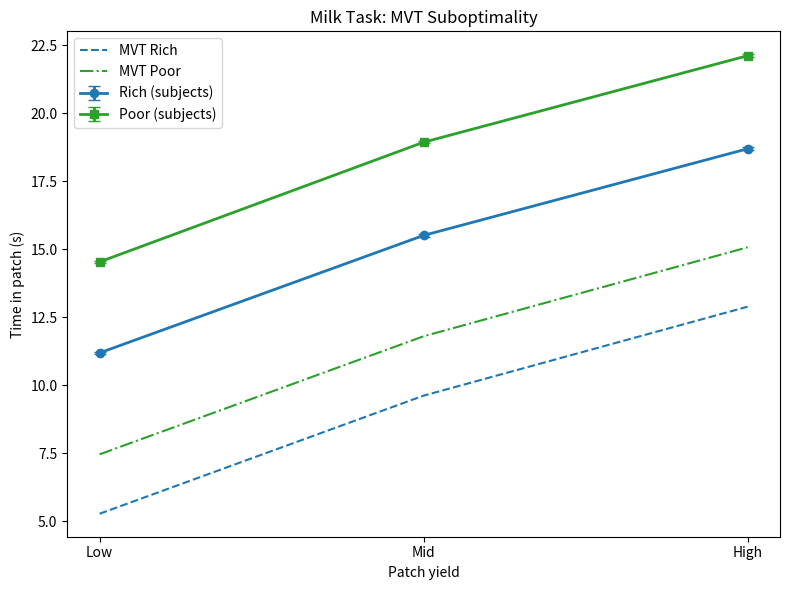
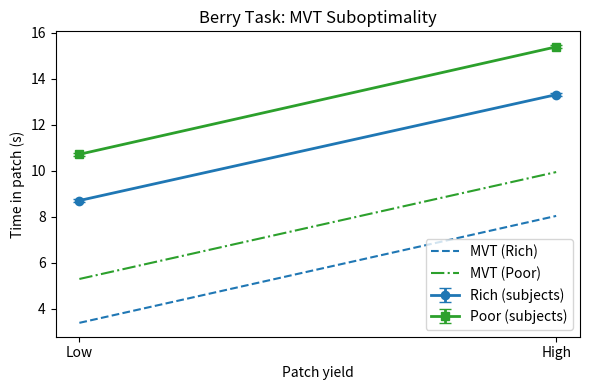

The matplotlib source for these figures, in order:
# Le Heron
import numpy as np
import matplotlib.pyplot as plt
from scipy.optimize import brentq

# 1) Task parameters
S       = np.array([32.5, 45.0, 57.5])         # initial patch yields
p_rich  = np.array([0.2, 0.3, 0.5])
p_poor  = np.array([0.5, 0.3, 0.2])
lam     = 0.075
tau     = 6.0
n_sub   = 39
trials  = 10
noise   = 1.0

# 2) Helper: compute BRR via fixed‐point (so we can print it)
def compute_brr(s_vals, p_env, lam, tau):
    def fp(brr):
        T_i      = -np.log(brr/s_vals) / lam
        integral = (s_vals/lam) * (1 - np.exp(-lam * T_i))
        avg_rate = p_env.dot(integral) / p_env.dot(T_i + tau)
        return avg_rate - brr
    # bracket so that 0 < BRR <= min(s_vals)
    return brentq(fp, 1e-12, s_vals.min())

BRR_rich = compute_brr(S, p_rich, lam, tau)
BRR_poor = compute_brr(S, p_poor, lam, tau)
print(f"Rich‐env BRR = {BRR_rich:.4f}  |  Poor‐env BRR = {BRR_poor:.4f}")

# 3) Compute MVT‐optimal leaving times for each patch
def compute_Topt(S, p_env):
    def fp(brr):
        T_i      = -np.log(brr/S) / lam
        integral = (S/lam) * (1 - np.exp(-lam * T_i))
        avg_rate = p_env.dot(integral) / p_env.dot(T_i + tau)
        return avg_rate - brr

    brr = brentq(fp, 1e-12, S.min())
    return -np.log(brr / S) / lam

T_opt_rich = compute_Topt(S, p_rich)
T_opt_poor = compute_Topt(S, p_poor)

# 4) Environment‐specific over‐stay biases from Le Heron et al.
bias_rich = 5.9   # on average stayed 5.9 s past optimal in rich
bias_poor = 7.1   #                               7.1 s in poor

# 5) Simulate subject means (adding noise)
rng = np.random.default_rng(0)
def simulate(T_opt, bias):
    # for each patch, add bias + small Gaussian noise averaged over trials
    return np.array([
        (T_opt[i] + bias) + rng.normal(0, noise, trials).mean()
        for i in range(len(S))
    ])

subs_rich = np.vstack([simulate(T_opt_rich, bias_rich) for _ in range(n_sub)])
subs_poor = np.vstack([simulate(T_opt_poor, bias_poor) for _ in range(n_sub)])

# 6) Group means & SEM
gm_rich = subs_rich.mean(axis=0)
sem_rich = subs_rich.std(axis=0, ddof=1) / np.sqrt(n_sub)
gm_poor = subs_poor.mean(axis=0)
sem_poor = subs_poor.std(axis=0, ddof=1) / np.sqrt(n_sub)

# 7) Plot
patches = ['Low', 'Mid', 'High']
x = np.arange(len(S))

plt.figure(figsize=(8,6))
# Subjects
plt.errorbar(x, gm_rich, yerr=sem_rich, fmt='o-', color='tab:blue',
             lw=2, capsize=4, label='Rich (subjects)')
plt.errorbar(x, gm_poor, yerr=sem_poor, fmt='s-', color='tab:green',
             lw=2, capsize=4, label='Poor (subjects)')
# MVT optima
plt.plot(x, T_opt_rich, '--', color='tab:blue', lw=1.5, label='MVT Rich')
plt.plot(x, T_opt_poor, '-.', color='tab:green', lw=1.5, label='MVT Poor')

plt.xticks(x, patches)
plt.xlabel('Patch yield')
plt.ylabel('Time in patch (s)')
plt.title('Milk Task: MVT Suboptimality')
plt.legend()
plt.tight_layout()
plt.show()


# [redacted]
import numpy as np
import matplotlib.pyplot as plt
from scipy.optimize import brentq

# 1) Berry task parameters
S        = np.array([34.5, 57.5])      # low, high yields
p_mix    = np.array([0.5, 0.5])        # equal mix
lam      = 0.11
tau_rich = 2.8
tau_poor = 5.0

# 2) MVT fixed-point for BRR and Topt
def compute_Topt(S, p_env, lam, tau):
    def fp(brr):
        T    = -np.log(brr/S)/lam
        integral = (S/lam)*(1 - np.exp(-lam*T))
        avg_rate = p_env.dot(integral) / p_env.dot(T + tau)
        return avg_rate - brr
    brr = brentq(fp, 1e-12, S.max())
    return -np.log(brr/S)/lam

Topt_rich = compute_Topt(S, p_mix, lam, tau_rich)
Topt_poor = compute_Topt(S, p_mix, lam, tau_poor)

# 3) Over-stay biases from Contreras-Huerta SI
bias_rich = 5.30   # same for low & high in rich
bias_poor = 5.49   # average over low/high in poor

# 4) “Subject” means = optimal + bias
Tsubj_rich = Topt_rich + bias_rich
Tsubj_poor = Topt_poor + bias_poor

# 5) (Optional) simulate N subjects with per-trial noise
n_subjects     = 29
trials_per_patch = 10
sigma_noise    = 1.0
rng            = np.random.default_rng(0)

def simulate_subject(Tsubj):
    # each subject: per-patch average over a few noisy trials
    return np.array([
        Tsubj[i] + rng.normal(0, sigma_noise, trials_per_patch).mean()
        for i in range(len(S))
    ])

subs_rich = np.vstack([simulate_subject(Tsubj_rich) for _ in range(n_subjects)])
subs_poor = np.vstack([simulate_subject(Tsubj_poor) for _ in range(n_subjects)])

gm_rich = subs_rich.mean(axis=0)
sem_rich = subs_rich.std(axis=0, ddof=1)/np.sqrt(n_subjects)
gm_poor = subs_poor.mean(axis=0)
sem_poor = subs_poor.std(axis=0, ddof=1)/np.sqrt(n_subjects)

# 6) Plot
patch_labels = ['Low','High']
x = np.arange(len(S))

plt.figure(figsize=(6,4))
# Simulated “subjects”
plt.errorbar(x, gm_rich, yerr=sem_rich, fmt='o-', color='tab:blue',
             capsize=4, lw=2, label='Rich (subjects)')
plt.errorbar(x, gm_poor, yerr=sem_poor, fmt='s-', color='tab:green',
             capsize=4, lw=2, label='Poor (subjects)')
# MVT curves
plt.plot(x, Topt_rich, '--', color='tab:blue', label='MVT (Rich)')
plt.plot(x, Topt_poor, '-.', color='tab:green', label='MVT (Poor)')

plt.xticks(x, patch_labels)
plt.xlabel('Patch yield')
plt.ylabel('Time in patch (s)')
plt.title('Berry Task: MVT Suboptimality')
plt.legend(loc='lower right')
plt.tight_layout()
plt.show()


